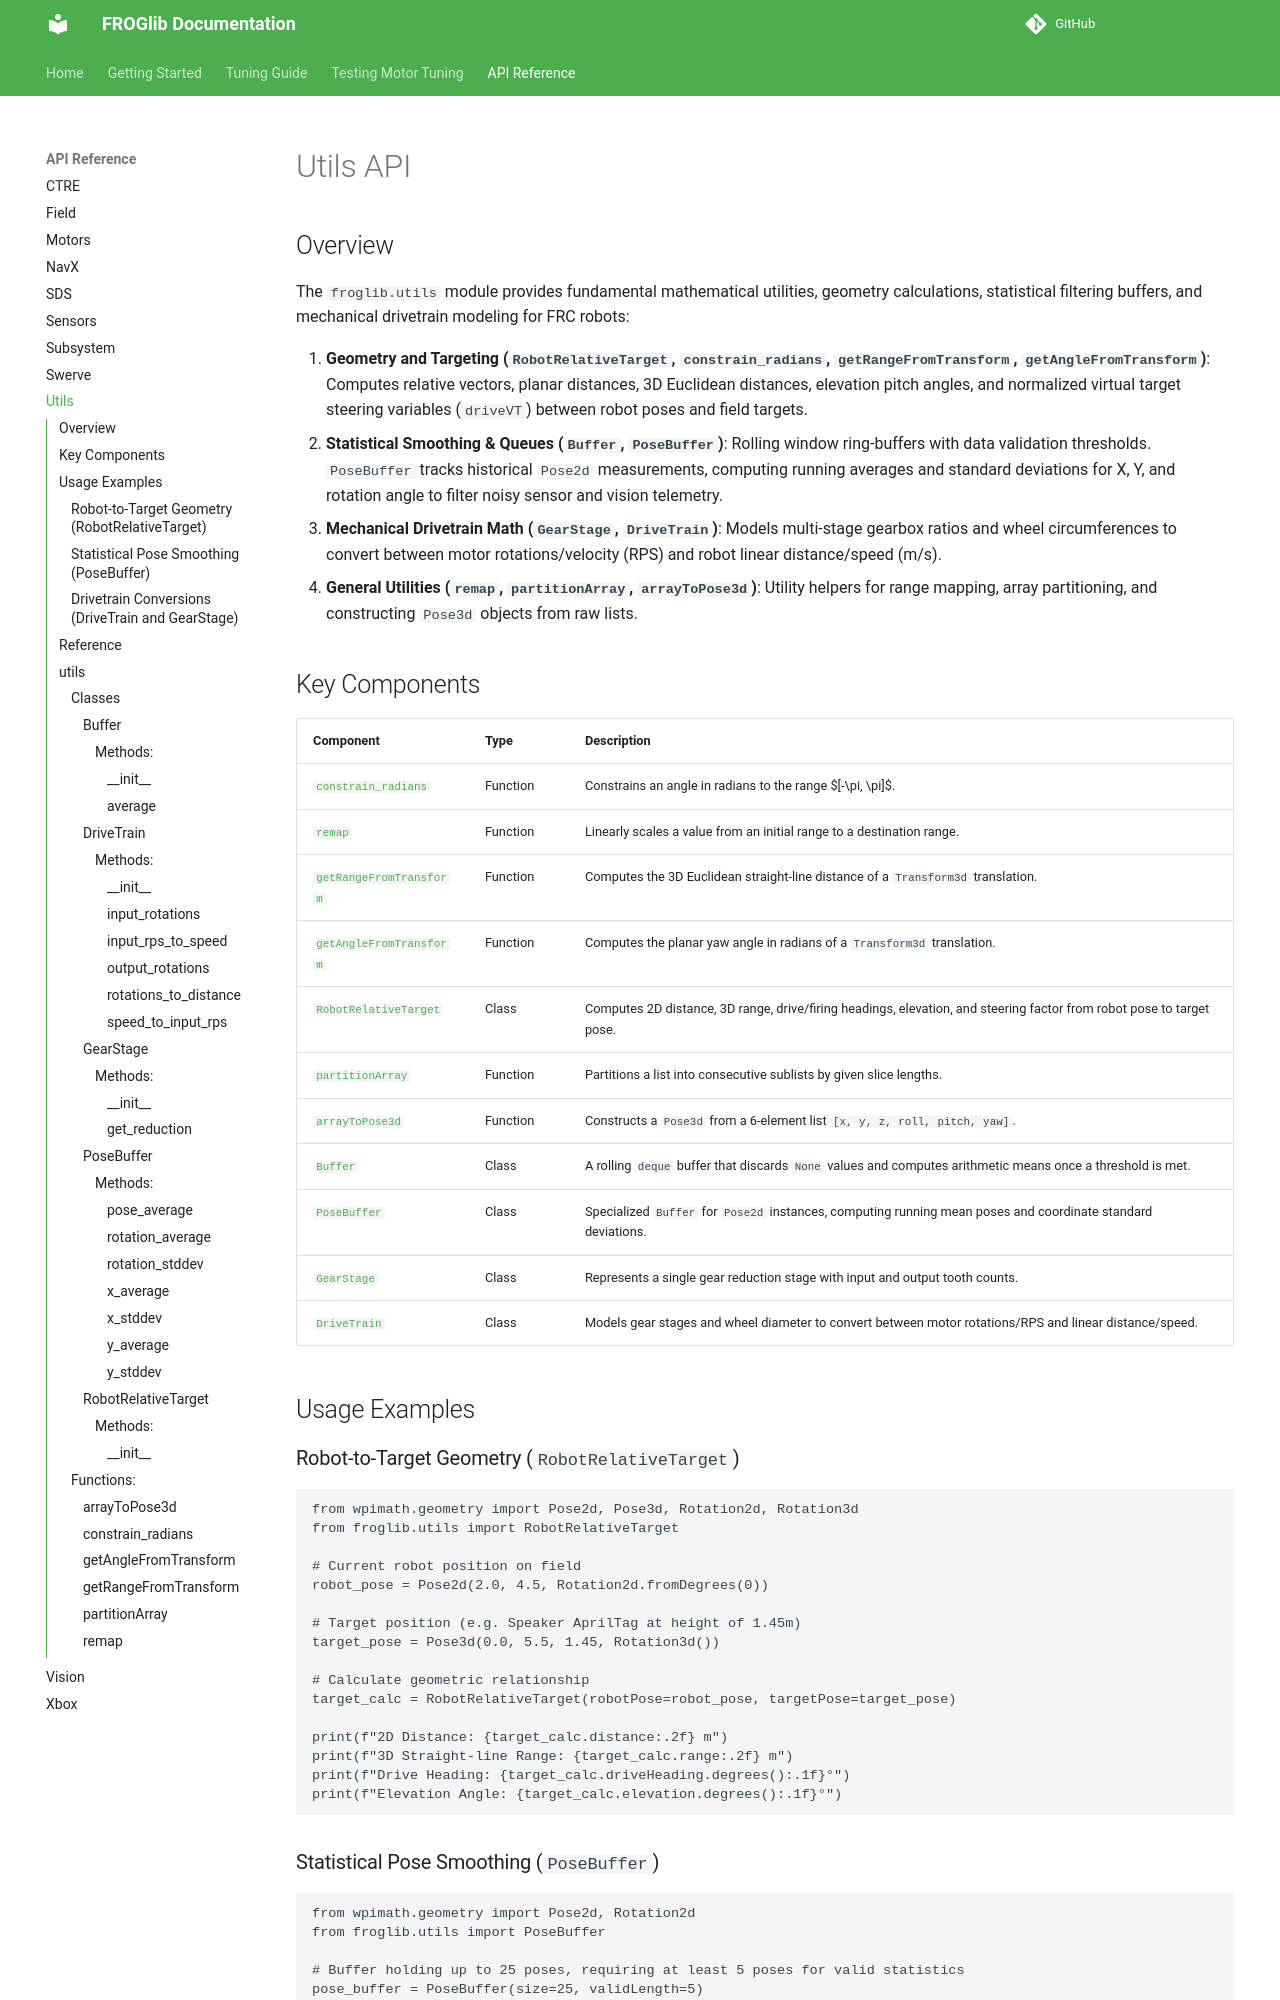

repository: FROG3160/FROGlib · page: api/utils/index.html · generator: mkdocs

# Utils API

## Overview

The `froglib.utils` module provides fundamental mathematical utilities, geometry calculations, statistical filtering buffers, and mechanical drivetrain modeling for FRC robots:
